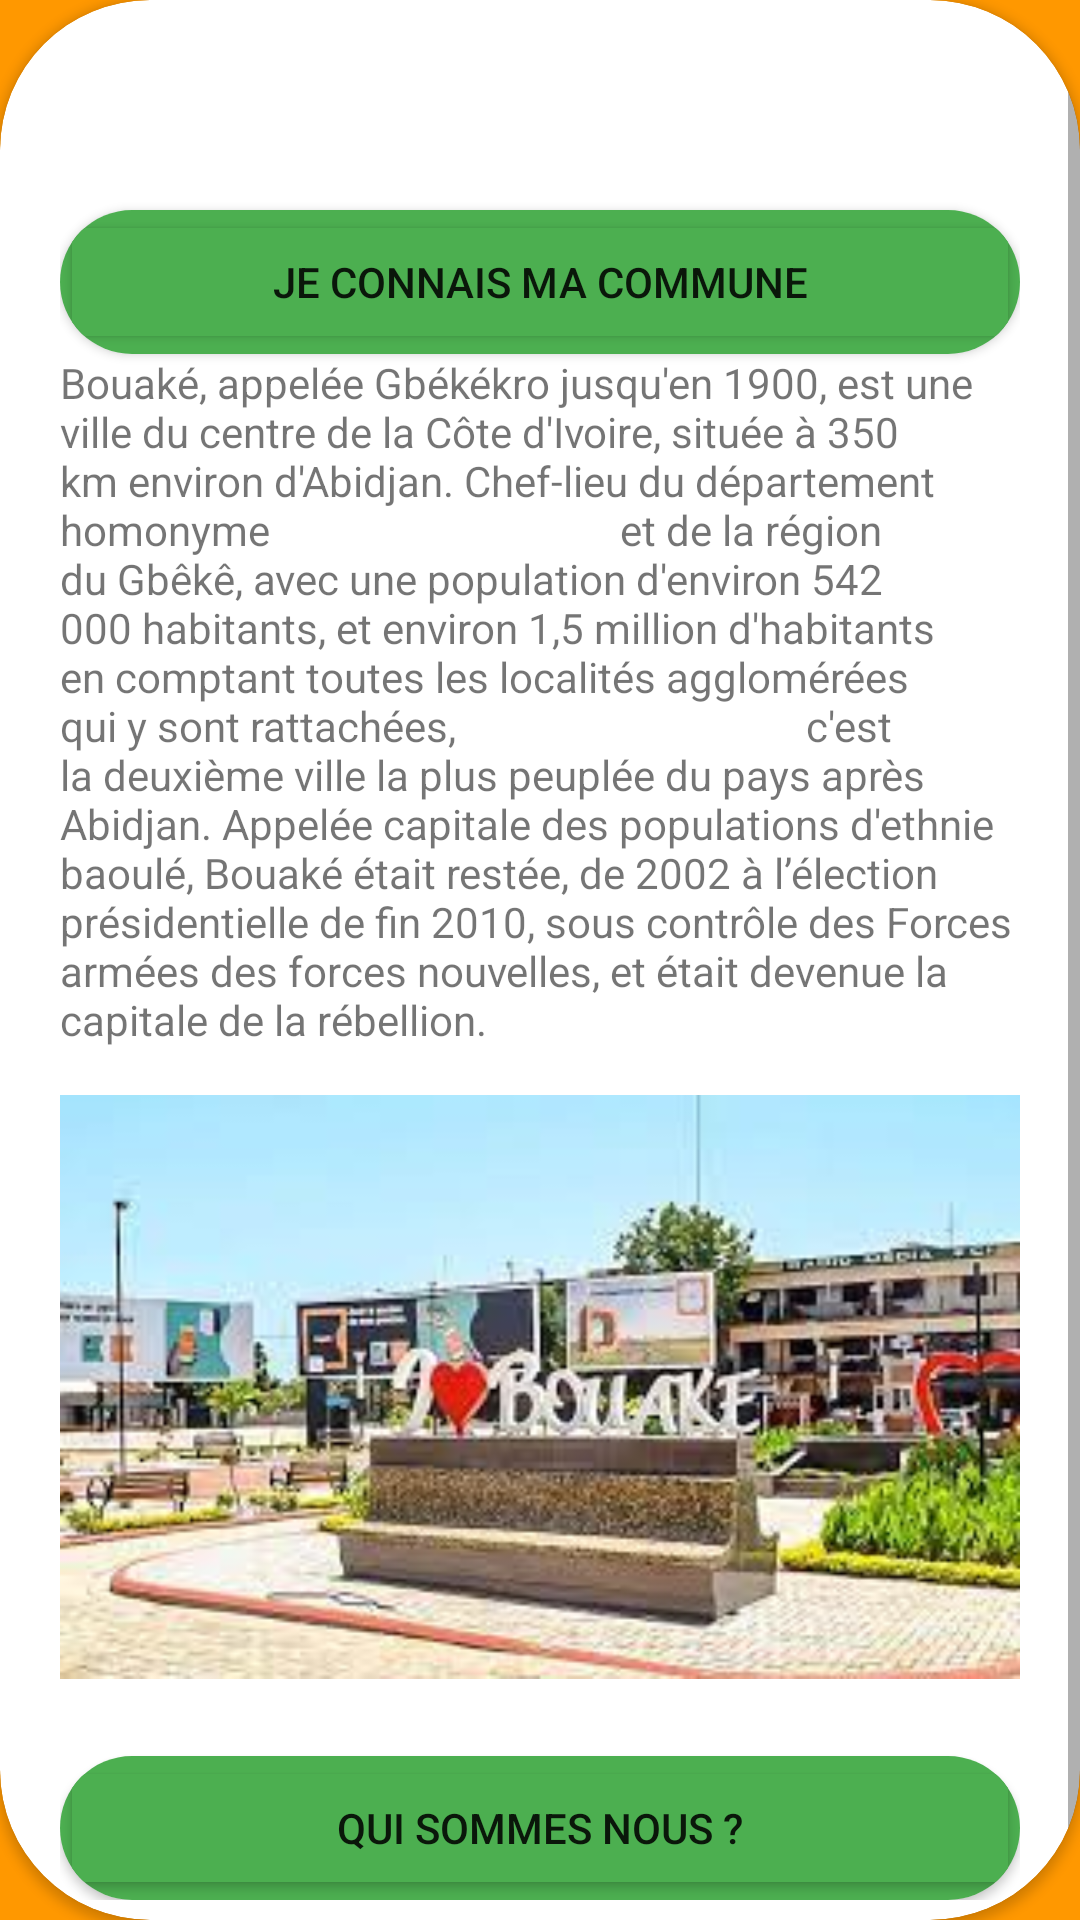

Produce the Android XML layout that renders to this screen, including the resource entries it uses.
<!-- AndroidManifest.xml: application theme Theme.EcomApp -->
<!-- res/layout/fragment_home.xml -->
<?xml version="1.0" encoding="utf-8"?>
<LinearLayout xmlns:android="http://schemas.android.com/apk/res/android"
    xmlns:tools="http://schemas.android.com/tools"
    android:layout_width="match_parent"
    android:layout_height="match_parent"
    xmlns:app="http://schemas.android.com/apk/res-auto"
    android:orientation="vertical"
    tools:context=".ui.home.HomeFragment"
    android:background="#FF9800">

    <androidx.cardview.widget.CardView
        android:layout_width="match_parent"
        android:layout_height="match_parent"
        app:cardCornerRadius="50dp"
        android:padding="10dp"
        android:layout_gravity="center"
        android:foregroundGravity="center">
        <ScrollView
            android:layout_width="match_parent"
            android:layout_height="match_parent">

        <LinearLayout
            android:layout_width="match_parent"
            android:layout_height="match_parent"
            android:orientation="vertical"
            android:padding="20dp"
            >
            <androidx.cardview.widget.CardView
                android:layout_width="match_parent"
                android:layout_height="wrap_content"
                app:cardCornerRadius="100dp"
                android:layout_marginTop="50dp">
                <LinearLayout
                    android:layout_width="match_parent"
                    android:layout_height="wrap_content"
                    android:orientation="horizontal"
                    android:background="#4CAF50"
                    android:textAlignment="center"
                    android:gravity="center_horizontal">


                    <Button
                        android:layout_width="match_parent"
                        android:layout_height="match_parent"
                        android:text="Je Connais ma commune"
                        app:backgroundTint="#4CAF50"
                        android:id="@+id/bouakepresente"/>
                </LinearLayout>
            </androidx.cardview.widget.CardView>
            <LinearLayout
                android:layout_width="match_parent"
                android:layout_height="wrap_content"
                android:orientation="vertical"
                android:visibility="visible"
                android:id="@+id/descript">
                <ScrollView
                    android:layout_width="wrap_content"
                    android:layout_height="wrap_content">

                <TextView
                    android:id="@+id/address1"
                    android:gravity="left"
                    android:layout_height="fill_parent"
                    android:layout_width="match_parent"
                    android:textAlignment="gravity"
                    android:textStyle="normal"
                    android:text="Bouaké, appelée Gbékékro jusqu'en 1900, est une ville du centre de la Côte d'Ivoire, située à 350 km environ d'Abidjan. Chef-lieu du département homonyme
                                  et de la région du Gbêkê, avec une population d'environ 542 000 habitants, et environ 1,5 million d'habitants en comptant toutes les localités agglomérées qui y sont rattachées,
                                  c'est la deuxième ville la plus peuplée du pays après Abidjan. Appelée capitale des populations d'ethnie baoulé, Bouaké était restée, de 2002 à l’élection présidentielle de fin 2010, sous contrôle des Forces armées des forces nouvelles, et était devenue la capitale de la rébellion."/>
                </ScrollView>

                <ImageView
                    android:layout_width="match_parent"
                    android:layout_height="226dp"
                    android:src="@drawable/bouakee">

                </ImageView>
            </LinearLayout>

            <androidx.cardview.widget.CardView
                android:layout_width="match_parent"
                android:layout_height="wrap_content"
                app:cardCornerRadius="100dp"
                android:layout_marginTop="10dp">
                <LinearLayout
                    android:layout_width="match_parent"
                    android:layout_height="wrap_content"
                    android:orientation="horizontal"
                    android:background="#4CAF50"
                    android:textAlignment="center"
                    android:gravity="center_horizontal">


                    <Button
                        android:layout_width="match_parent"
                        android:layout_height="match_parent"
                        android:text="Qui sommes nous ?"
                        app:backgroundTint="#4CAF50"
                        android:id="@+id/presentecntig"/>
                </LinearLayout>
            </androidx.cardview.widget.CardView>
            <LinearLayout
                android:layout_width="match_parent"
                android:layout_height="wrap_content"
                android:orientation="vertical"
                android:visibility="gone"
                android:id="@+id/descriptcntig">
                <ImageView
                    android:layout_width="match_parent"
                    android:layout_height="wrap_content"
                    android:src="@drawable/cntig2">

                </ImageView>
                <ScrollView
                    android:layout_width="wrap_content"
                    android:layout_height="wrap_content">

                    <TextView
                        android:id="@+id/address2"
                        android:gravity="left"
                        android:layout_height="fill_parent"
                        android:layout_width="match_parent"
                        android:textAlignment="gravity"
                        android:textStyle="normal"
                        android:text="  Le CNTIG est le bassin de l’expertise en systèmes d’information géographiques, de la télédétection et des applications cartographiques couplées avec les nouvelles technologies d’information. Il accompagne et conseille stratégiquement les structures étatiques et leurs divers démembrements dans la mise en œuvre de leurs projets de développement et de modernisation."/>

                </ScrollView>
                <TextView
                    android:layout_width="match_parent"
                    android:layout_height="wrap_content"
                    android:text="Organisation"
                    android:textAlignment="center"
                    android:textSize="15dp"
                    android:textStyle="bold"
                    android:textColor="#2155F3"/>
                <ImageView
                    android:layout_width="match_parent"
                    android:layout_height="200dp"
                    android:src="@drawable/organ_cntig"/>
            <Button
                android:layout_width="match_parent"
                android:layout_height="wrap_content"
                android:text="Savoir plus"
                android:textSize="15dp"
                android:id="@+id/savoirplus"/>

            </LinearLayout>
             </LinearLayout>
        </ScrollView>
    </androidx.cardview.widget.CardView>

</LinearLayout>
<!-- resources referenced by this layout -->
<resources>
  <!-- drawable bouakee: jpg bitmap (drawable, 12919 bytes) -->
  <!-- drawable cntig2: png bitmap (drawable, 11986 bytes) -->
  <!-- drawable organ_cntig: png bitmap (drawable, 23954 bytes) -->
  <style name="Theme.EcomApp" parent="Theme.MaterialComponents.DayNight.DarkActionBar">
          
          <item name="colorPrimary">#FF9800</item>
          <item name="colorPrimaryVariant">@color/purple_700</item>
          <item name="colorOnPrimary">@color/white</item>
          
          <item name="colorSecondary">@color/teal_200</item>
          <item name="colorSecondaryVariant">@color/teal_700</item>
          <item name="colorOnSecondary">@color/black</item>
          
          <item name="android:statusBarColor" tools:targetApi="l">?attr/colorPrimaryVariant</item>
          
      </style>
  <!-- not gathered from this repository: default colours our renderer supplied (Android Studio template values) -->
  <color name="purple_700">#FF3700B3</color>
  <color name="teal_200">#FF03DAC5</color>
  <color name="teal_700">#FF018786</color>
  <color name="black">#FF000000</color>
  <color name="white">#FFFFFFFF</color>
</resources>
